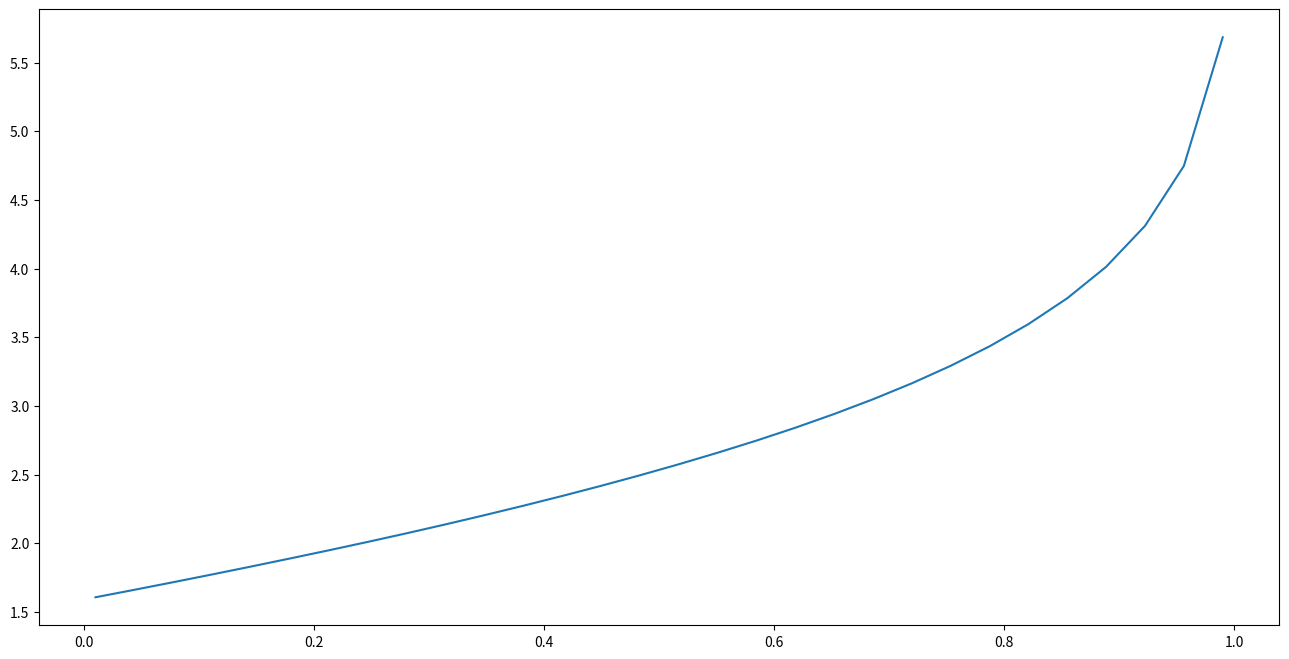
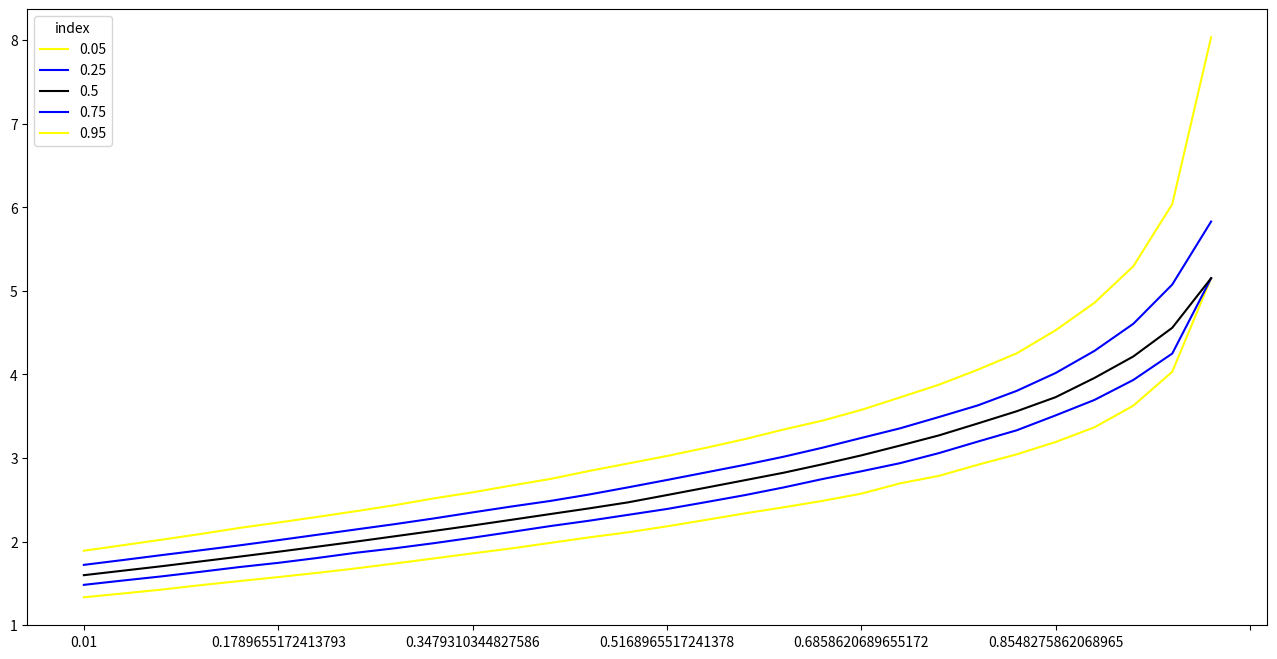

The script that saved these images, in order:
import numpy as np
import pandas as pd
import matplotlib.pyplot as plt
import scipy
from scipy import stats

prob_grid = np.linspace(.01,.99,30)

def score(x,lower,upper,prob):
    return (upper-lower) + (2/(1-prob))*(max(x-upper,0) + max(lower-x,0))

def sample_score(sample, prob):
    ci = scipy.stats.norm.interval(prob, loc= 0.0, scale= 1.0)
    prob_score = 0

    for item in sample:
        prob_score = prob_score +score(item, ci[0],ci[1], prob)
    
    return prob_score/len(sample)

def sample_score_fn(sample):
    fn = []
    
    for prob in prob_grid:
        fn.append(sample_score(sample,prob))
        
    return np.array(fn)

fn_df = pd.DataFrame(columns = prob_grid)

for i in range(500):
    sample = np.random.normal(0,1,50)
    fn_df.loc[i] = sample_score_fn(sample)

fig, ax = plt.subplots(figsize = (16,8))
fn_df.mean().plot(ax = ax)

fig, ax = plt.subplots(figsize = (16,8))
pd.pivot_table(fn_df.quantile([.05,.25,.5,.75,.95]).reset_index(),
               columns = 'index').plot(ax = ax, color = ['Yellow','Blue','Black','Blue','Yellow'])

